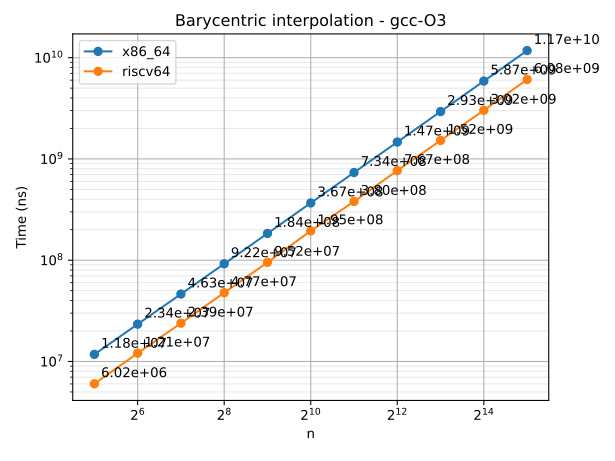

Data behind this chart, as committed beside it:
n	series	time
32	x86_64	11756282
64	x86_64	23359573
128	x86_64	46299204
256	x86_64	92161001
512	x86_64	183749244
1024	x86_64	367414870
2048	x86_64	734145042
4096	x86_64	1467807983
8192	x86_64	2934439405
16384	x86_64	5870801609
32768	x86_64	11743754257
32	riscv64	6021769
64	riscv64	12077989
128	riscv64	23874012
256	riscv64	47722578
512	riscv64	95197507
1024	riscv64	194773018
2048	riscv64	380039454
4096	riscv64	767271996
8192	riscv64	1522262812
16384	riscv64	3019198179
32768	riscv64	6083853483
